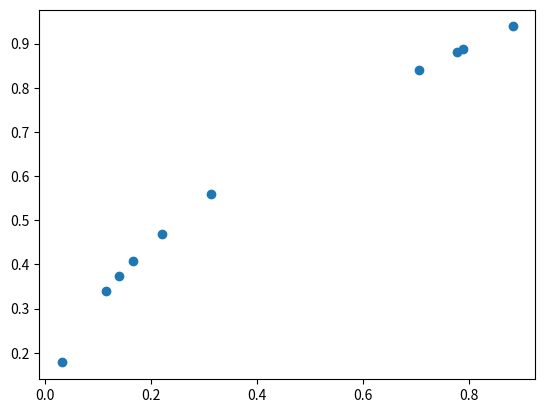

Recreate this plot in Python.
import numpy as np
import pandas as pd
import matplotlib.pyplot as plt


var1 = np.random.rand(10)
var2 = np.sqrt(var1)
plt.scatter(var1,var2)
plt.show()

